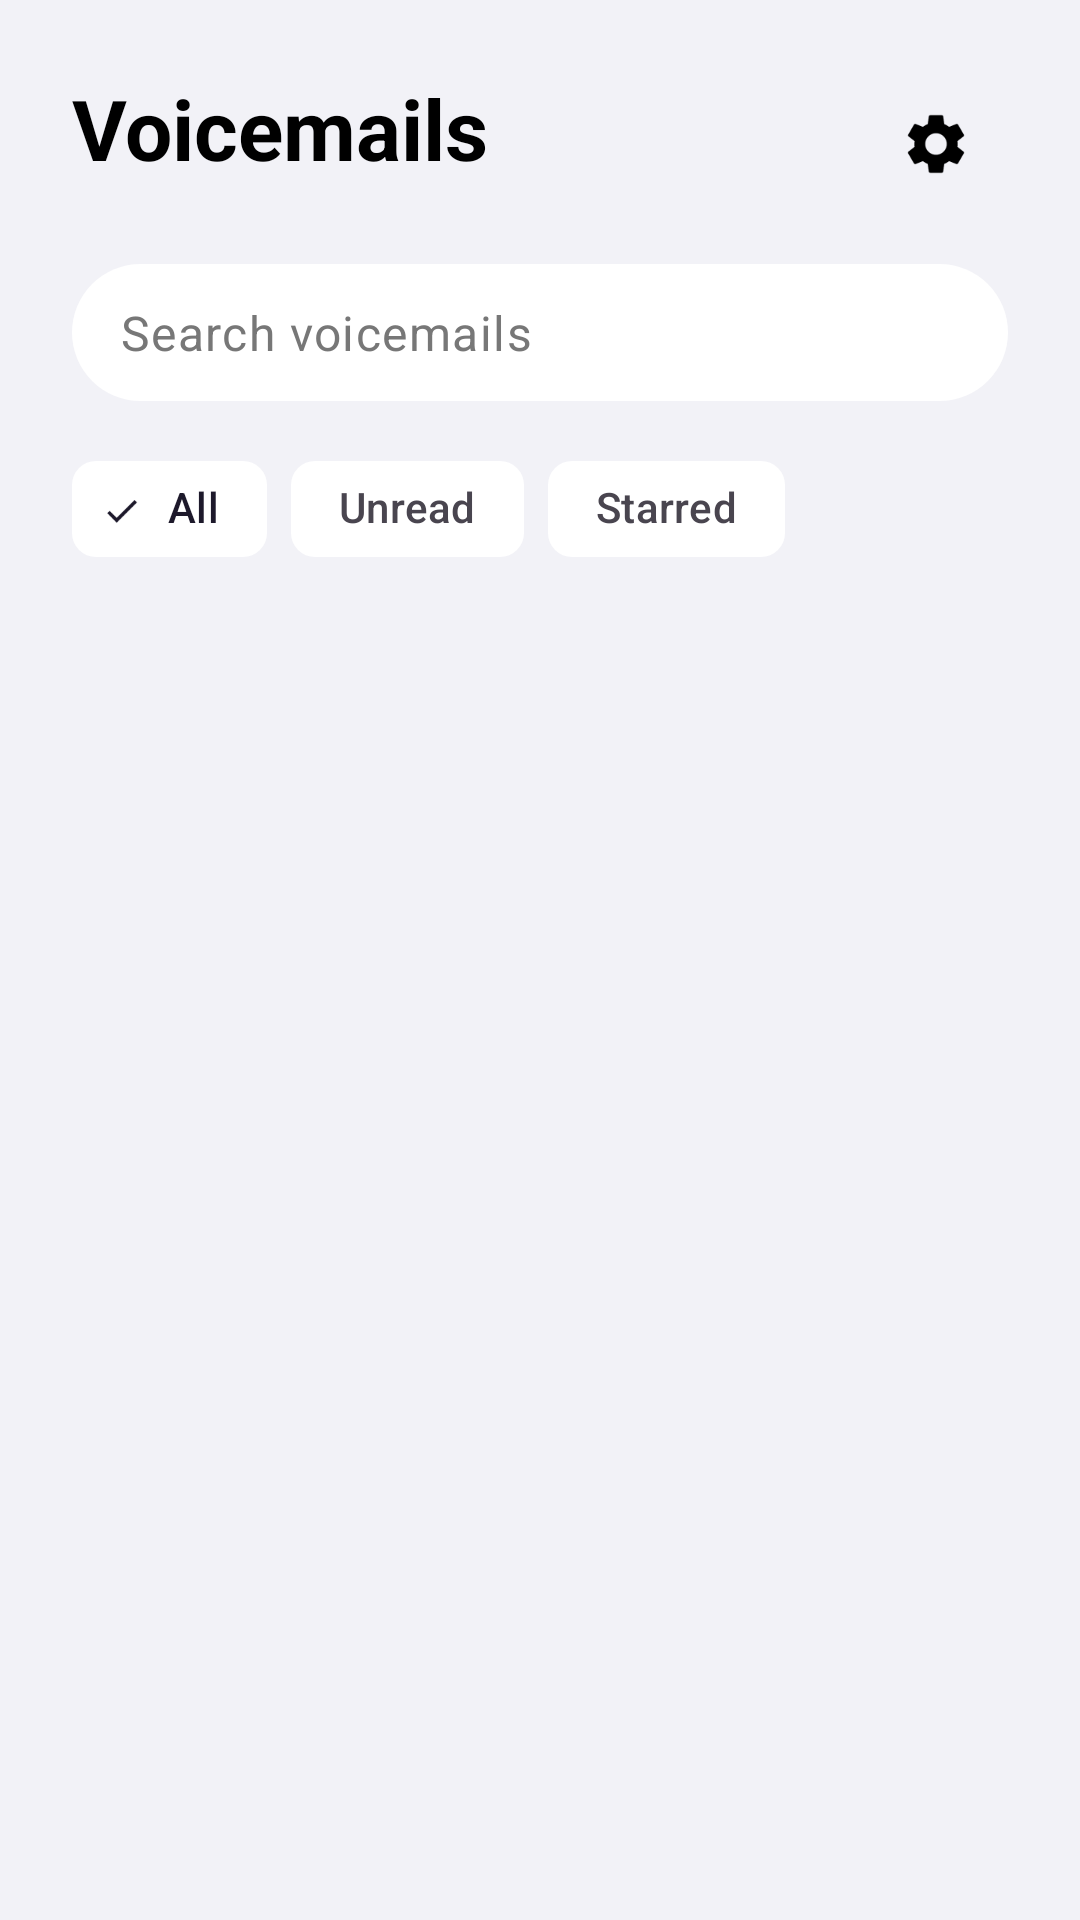

Write the Android layout XML for this screen, with the resource values it uses.
<!-- AndroidManifest.xml: activity theme Theme.GDialer.Fullscreen -->
<!-- res/layout/fragment_voicemail.xml -->
<?xml version="1.0" encoding="utf-8"?>
<androidx.coordinatorlayout.widget.CoordinatorLayout xmlns:android="http://schemas.android.com/apk/res/android"
    xmlns:app="http://schemas.android.com/apk/res-auto"
    android:layout_width="match_parent"
    android:layout_height="match_parent"
    android:background="@color/app_background">

    <com.google.android.material.appbar.AppBarLayout
        android:layout_width="match_parent"
        android:layout_height="wrap_content"
        android:background="@color/app_background"
        app:elevation="0dp">

        <LinearLayout
            android:layout_width="match_parent"
            android:layout_height="wrap_content"
            android:orientation="vertical"
            android:paddingHorizontal="24dp"
            android:paddingTop="24dp"
            android:paddingBottom="12dp">

            <RelativeLayout
                android:layout_width="match_parent"
                android:layout_height="wrap_content">

                <TextView
                    android:layout_width="wrap_content"
                    android:layout_height="wrap_content"
                    android:text="Voicemails"
                    android:textColor="@color/text_primary"
                    android:textSize="28sp"
                    android:textStyle="bold" />

                <ImageButton
                    android:id="@+id/btnGreetingSettings"
                    android:layout_width="48dp"
                    android:layout_height="48dp"
                    android:layout_alignParentEnd="true"
                    android:background="?attr/selectableItemBackgroundBorderless"
                    android:src="@drawable/ic_settings"
                    app:tint="@color/text_primary" />
            </RelativeLayout>

            <com.google.android.material.textfield.TextInputLayout
                android:id="@+id/searchLayout"
                style="@style/Widget.Material3.TextInputLayout.FilledBox"
                android:layout_width="match_parent"
                android:layout_height="wrap_content"
                android:layout_marginTop="16dp"
                app:boxBackgroundColor="@color/card_bg"
                app:boxCornerRadiusBottomEnd="28dp"
                app:boxCornerRadiusBottomStart="28dp"
                app:boxCornerRadiusTopEnd="28dp"
                app:boxCornerRadiusTopStart="28dp"
                app:boxStrokeWidth="0dp"
                app:boxStrokeWidthFocused="0dp"
                app:hintEnabled="false"
                app:startIconDrawable="@drawable/ic_search"
                app:startIconTint="@color/text_secondary">

                <com.google.android.material.textfield.TextInputEditText
                    android:id="@+id/etSearchVoicemails"
                    android:layout_width="match_parent"
                    android:layout_height="wrap_content"
                    android:hint="Search voicemails"
                    android:inputType="text"
                    android:paddingVertical="12dp"
                    android:textColor="@color/text_primary"
                    android:textColorHint="@color/text_secondary"
                    android:textSize="16sp" />
            </com.google.android.material.textfield.TextInputLayout>

            <com.google.android.material.chip.ChipGroup
                android:id="@+id/chipGroupFilters"
                android:layout_width="match_parent"
                android:layout_height="wrap_content"
                android:layout_marginTop="12dp"
                app:singleSelection="true">

                <com.google.android.material.chip.Chip
                    android:id="@+id/chipAll"
                    style="@style/Widget.Material3.Chip.Filter"
                    android:layout_width="wrap_content"
                    android:layout_height="wrap_content"
                    android:checked="true"
                    android:text="All"
                    app:chipBackgroundColor="@color/card_background"
                    app:chipStrokeWidth="0dp" />

                <com.google.android.material.chip.Chip
                    android:id="@+id/chipUnread"
                    style="@style/Widget.Material3.Chip.Filter"
                    android:layout_width="wrap_content"
                    android:layout_height="wrap_content"
                    android:text="Unread"
                    app:chipBackgroundColor="@color/card_background"
                    app:chipStrokeWidth="0dp" />

                <com.google.android.material.chip.Chip
                    android:id="@+id/chipStarred"
                    style="@style/Widget.Material3.Chip.Filter"
                    android:layout_width="wrap_content"
                    android:layout_height="wrap_content"
                    android:text="Starred"
                    app:chipBackgroundColor="@color/card_background"
                    app:chipStrokeWidth="0dp" />
            </com.google.android.material.chip.ChipGroup>
        </LinearLayout>
    </com.google.android.material.appbar.AppBarLayout>

    <androidx.recyclerview.widget.RecyclerView
        android:id="@+id/rvVoicemails"
        android:layout_width="match_parent"
        android:layout_height="match_parent"
        app:layout_behavior="@string/appbar_scrolling_view_behavior" />

    <TextView
        android:id="@+id/tvEmptyVoicemails"
        android:layout_width="wrap_content"
        android:layout_height="wrap_content"
        android:layout_gravity="center"
        android:text="No voicemails found"
        android:textColor="@color/text_secondary"
        android:textSize="16sp"
        android:visibility="gone" />

</androidx.coordinatorlayout.widget.CoordinatorLayout>
<!-- resources referenced by this layout -->
<resources>
  <color name="app_background">#F2F2F7</color>
  <color name="card_background">#FFFFFF</color>
  <color name="card_bg">#FFFFFF</color>
  <color name="text_primary">#000000</color>
  <color name="text_secondary">#777777</color>
  <!-- drawable ic_settings (drawable) -->
  <vector xmlns:android="http://schemas.android.com/apk/res/android"
      android:width="24dp"
      android:height="24dp"
      android:viewportWidth="24"
      android:viewportHeight="24">
      <path
          android:fillColor="#FFFFFF"
          android:pathData="M19.14,12.94c0.04,-0.3 0.06,-0.61 0.06,-0.94c0,-0.32 -0.02,-0.64 -0.07,-0.94l2.03,-1.58c0.18,-0.14 0.23,-0.41 0.12,-0.61l-1.92,-3.32c-0.12,-0.22 -0.37,-0.29 -0.59,-0.22l-2.39,0.96c-0.5,-0.38 -1.03,-0.7 -1.62,-0.94L14.4,2.81c-0.04,-0.24 -0.24,-0.41 -0.48,-0.41h-3.84c-0.24,0 -0.43,0.17 -0.47,0.41L9.25,5.35C8.66,5.59 8.12,5.92 7.63,6.29L5.24,5.33c-0.22,-0.08 -0.47,0 -0.59,0.22L2.74,8.87C2.62,9.08 2.68,9.34 2.86,9.48l2.03,1.58C4.84,11.36 4.8,11.69 4.8,12s0.02,0.64 0.07,0.94l-2.03,1.58c-0.18,0.14 -0.23,0.41 -0.12,0.61l1.92,3.32c0.12,0.22 0.37,0.29 0.59,0.22l2.39,-0.96c0.5,0.38 1.03,0.7 1.62,0.94l0.36,2.54c0.05,0.24 0.24,0.41 0.48,0.41h3.84c0.24,0 0.43,-0.17 0.47,-0.41l0.36,-2.54c0.59,-0.24 1.13,-0.56 1.62,-0.94l2.39,0.96c0.22,0.08 0.47,0 0.59,-0.22l1.92,-3.32c0.12,-0.22 0.07,-0.47 -0.12,-0.61l-2.01,-1.58zM12,15.6c-1.98,0 -3.6,-1.62 -3.6,-3.6s1.62,-3.6 3.6,-3.6s3.6,1.62 3.6,3.6s-1.62,3.6 -3.6,3.6z"/>
  </vector>
  <style name="Theme.GDialer.Fullscreen" parent="Theme.GDialer">
          <item name="android:windowFullscreen">true</item>
          <item name="android:windowContentOverlay">@null</item>
      </style>
  <style name="Theme.GDialer" parent="Theme.Material3.DayNight.NoActionBar">
          <item name="colorPrimary">@color/text_primary</item>
          <item name="colorSecondary">@color/gray_light</item>
          <item name="android:windowBackground">@color/app_background</item>
          <item name="android:colorBackground">@color/app_background</item>
          <item name="android:navigationBarColor">@color/nav_bar_color</item>
          <item name="android:statusBarColor">@color/status_bar_color</item>
          
          
          <item name="colorControlHighlight">@color/ripple_color</item>
      </style>
  <color name="gray_light">#888888</color>
  <color name="nav_bar_color">#FFFFFF</color>
  <color name="status_bar_color">#FFFFFF</color>
  <color name="ripple_color">#15000000</color>
</resources>
